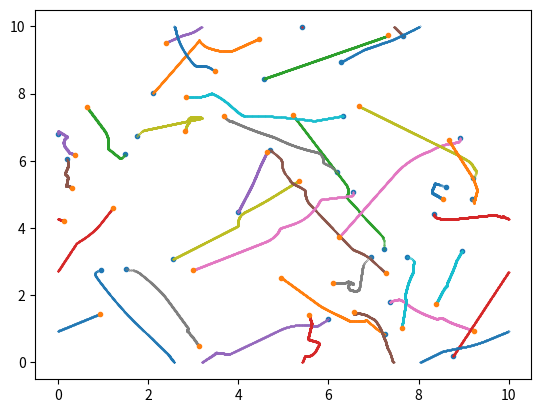

This figure's Python source:
 
import numpy as np
import scipy.constants as const
import matplotlib.pyplot as plt


boxside = 10
R = .5
epsilon = 100
 
m = np.ones(30) 
#m = np.array([1, 1])
v = np.random.rand(len(m), 2) - 1/2
v*=10
#v = np.array([[0.0, 0.0], [0.0, 0.0]])
x = np.random.rand(len(m), 2) * boxside
#x = np.array([[1.0,50.0], [99, 50.0]]) 
boxcounter = np.zeros((len(m), 2))

print(np.sum(v, 0))


# definitions for Andersen themostat
"""
After a random time (e.g., chosen from a Poisson distribution P (τ ) ∝ exp(−ντ )) the velocity of
a randomly selected particles is set to a new value drawn from a Maxwell-Boltzmann distribution for each component j of the velocity.
"""
def poisson (tau):
	nu = 0.1
	return np.e**(-nu*tau)
	
def max_bolz_dist (v):
	m = 1
	kb = 1e-19
	T = 1
	return np.sqrt(m / (2*np.pi*kb*T)) * np.e**(-mv/(2*kb*T))


dt = 0.001
T = 1


def Fs(x):
    F = np.zeros((len(x), 2))
    for i in range(len(x)):
        for j in range(i+1, len(x)):
            rvec = x[j] - x[i]
            overflow = np.where(rvec > boxside/2, 1, 0)
            overflow += np.where(rvec < -boxside/2, -1, 0)
            rvec -= overflow * boxside
            rabs = np.sqrt(np.sum(rvec**2))
            if rabs < 2*R:
                Fabs = (epsilon / (2*R)) * (1 - rabs / (2*R))
                Fvec = Fabs * rvec / rabs
                F[i] -= Fvec
                F[j] += Fvec
    return F

print("Start:\nx =\n{}\nv =\n{}\n".format(x, v))

a1 = []
a2 = []

for t in np.arange(0, T, dt):
    print(t)
    F = Fs(x)
    x += (v + F * dt / (2 *dt * m[:,np.newaxis])) * dt
    overflow = np.where(x > boxside, 1, 0)
    overflow += np.where(x < 0, -1, 0)
    boxcounter += overflow
    x -= overflow * boxside
    v += (Fs(x) + F) * dt / (2 * m[:,np.newaxis])
    a1.append(np.copy(x[:,0]))
    a2.append(np.copy(x[:,1]))
    
fig1=plt.plot(a1[0], a2[0], ".", linestyle="None")
fig2=plt.plot(a1[:], a2[:], ".", linestyle="None", markersize=0.5)
fig3=plt.plot(a1[-1], a2[-1], ".", linestyle="None")
#plt.savefig("testplot.jpg", dpi=300)
plt.show()
print("End:\nx =\n{}\nv =\n{}".format(x, v))


print(np.sum(v, 0))

    
